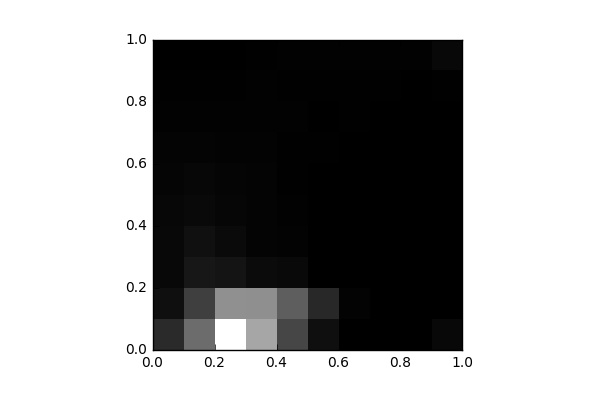

The data file committed next to this chart (first rows):
, 0, 1, 2, 3, 4, 5, 6, 7, 8, 9
0, 1411, 497.0, 282.0, 289.0, 253.0, 188.0, 139.0, 97.0, 35.0, 10.0
1, 3580, 2093, 787.0, 532.0, 322.0, 235.0, 152.0, 81.0, 61.0, 29.0
2, 8482, 4800, 672.0, 352.0, 210.0, 179.0, 123.0, 85.0, 60.0, 25.0
3, 5530, 4746, 395.0, 141.0, 143.0, 144.0, 125.0, 83.0, 87.0, 55.0
4, 2331, 3123, 323.0, 109.0, 71.0, 55.0, 63.0, 90.0, 60.0, 78.0
5, 508.0, 1376, 19.0, 13.0, 23.0, 30.0, 47.0, 33.0, 56.0, 73.0
6, 13.0, 131.0, 2.0, 0.0, 0.0, 14.0, 24.0, 44.0, 46.0, 97.0
7, 1.0, 0.0, 3.0, 0.0, 4.0, 9.0, 12.0, 28.0, 51.0, 90.0
8, 0.0, 3.0, 0.0, 0.0, 0.0, 0.0, 2.0, 13.0, 16.0, 99.0
9, 285.0, 2.0, 0.0, 0.0, 0.0, 0.0, 0.0, 7.0, 40.0, 273.0
